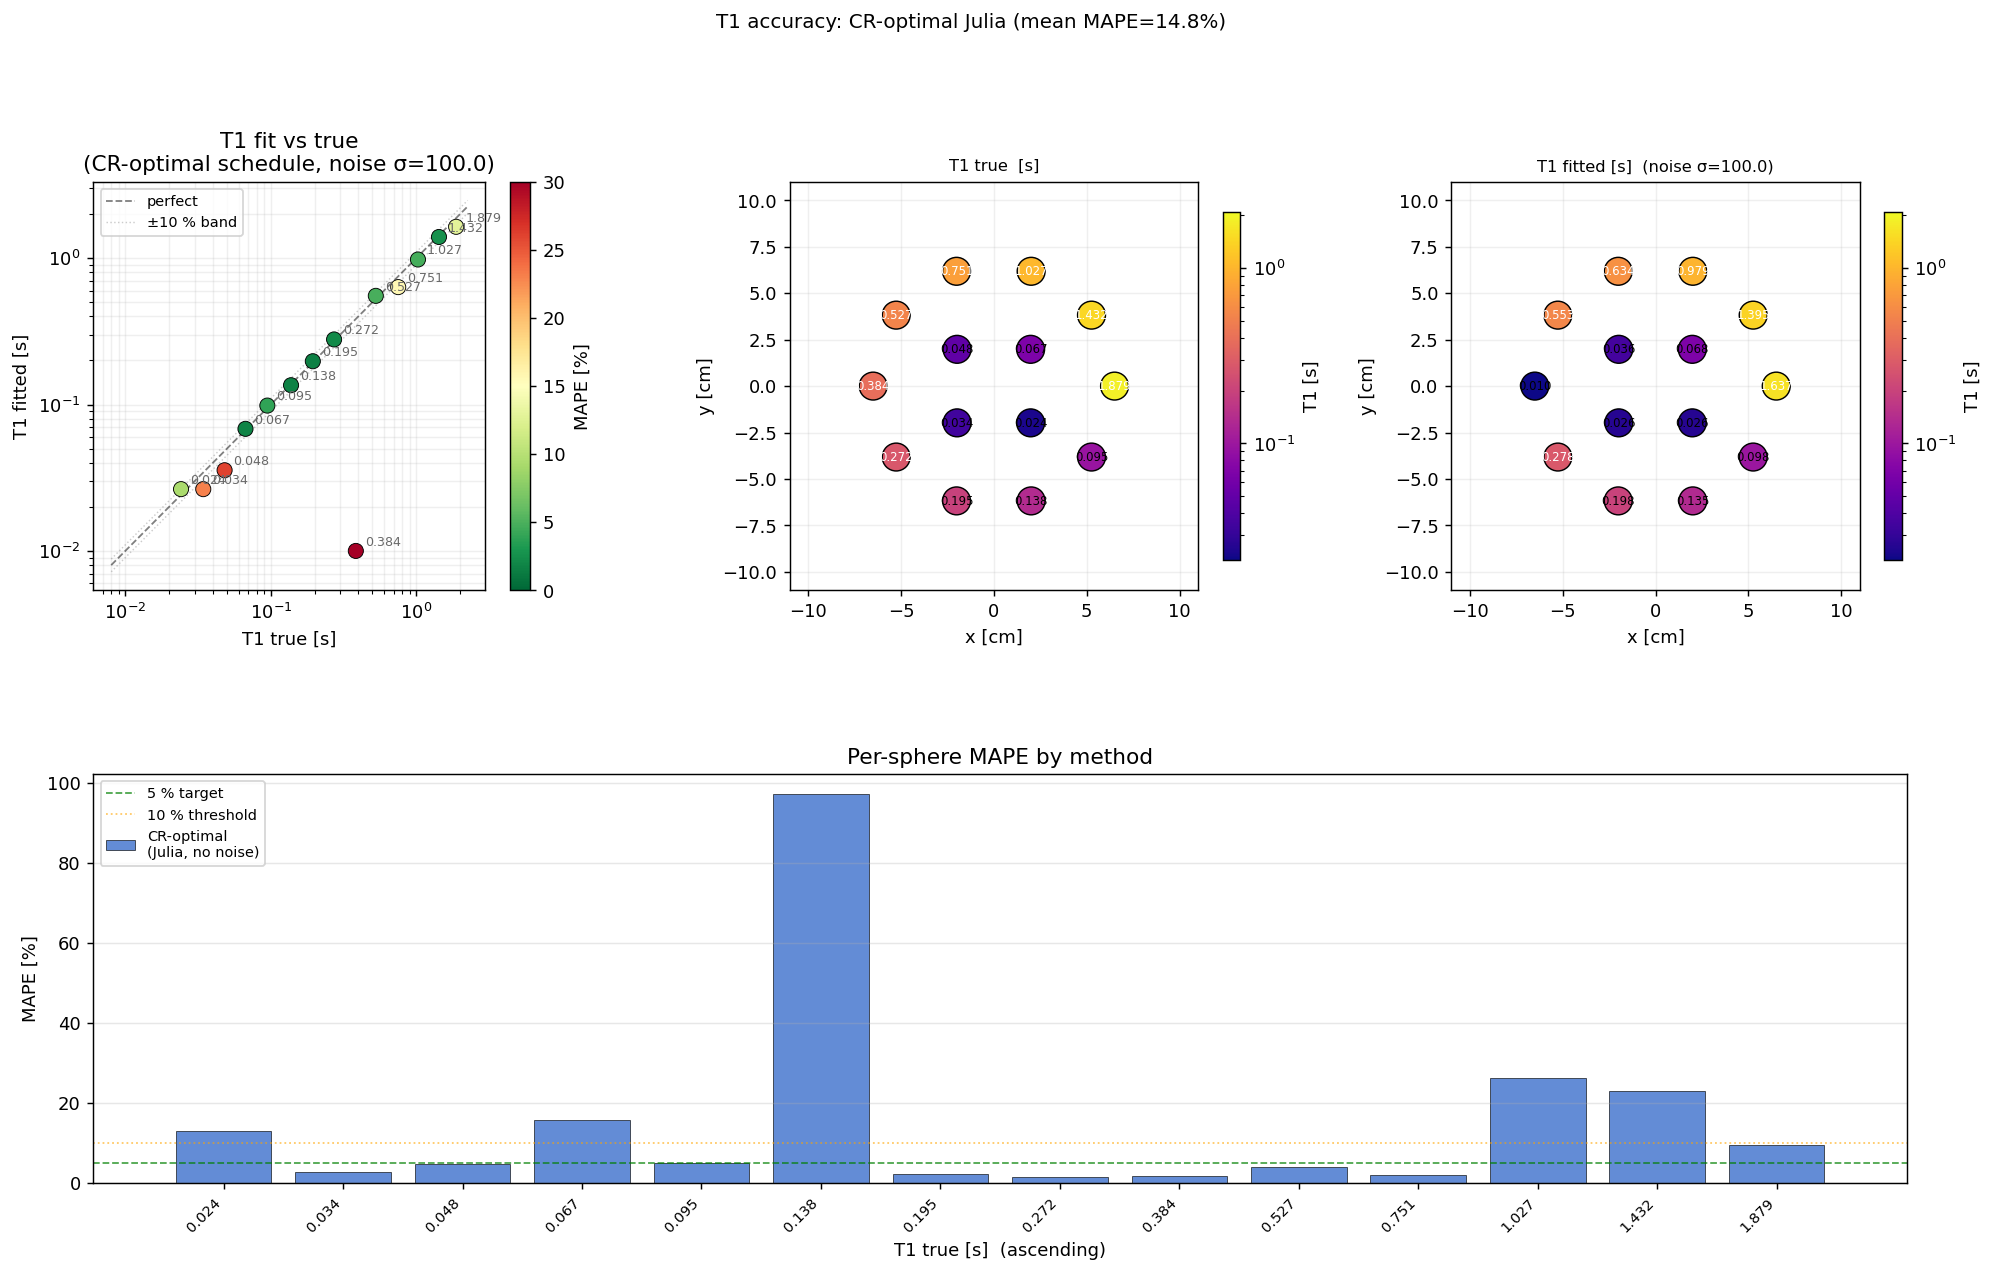

The data file committed next to this chart (first rows):
label, T1_true_s, T1_fit_s, T1_sigma_s, M0_fit, mape_pct, cx_m, cy_m
T1_1, 1.879, 1.637, 1.495, 8.303, 12.88, 0.065, 0.0
T1_2, 1.432, 1.395, 1.495, 8.927, 2.596, 0.05259, 0.03821
T1_3, 1.027, 0.9787, 1.495, 8.693, 4.707, 0.02009, 0.06182
T1_4, 0.7513, 0.6339, 1.495, 8.614, 15.63, -0.02009, 0.06182
T1_5, 0.527, 0.5526, 1.495, 8.885, 4.861, -0.05259, 0.03821
T1_6, 0.3841, 0.01, 1.495, 6.551, 97.4, -0.065, 7.960204194457795e-18
T1_7, 0.2723, 0.2783, 1.495, 9.331, 2.218, -0.05259, -0.03821
T1_8, 0.1945, 0.1975, 1.495, 7.858, 1.561, -0.02009, -0.06182
T1_9, 0.1378, 0.1355, 1.495, 8.257, 1.694, 0.02009, -0.06182
T1_10, 0.0947, 0.09836, 1.495, 7.828, 3.869, 0.05259, -0.03821
T1_11, 0.067, 0.06823, 1.495, 6.796, 1.837, 0.0198, 0.0198
T1_12, 0.04814, 0.03557, 1.495, 6.344, 26.12, -0.0198, 0.0198
T1_13, 0.03435, 0.02642, 1.495, 4.484, 23.08, -0.0198, -0.0198
T1_14, 0.02416, 0.02642, 1.495, 4.325, 9.36, 0.0198, -0.0198
